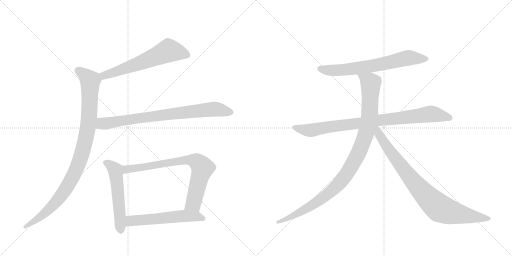
t = 0.00 s
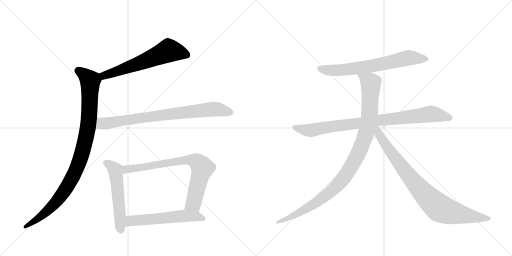
t = 1.79 s
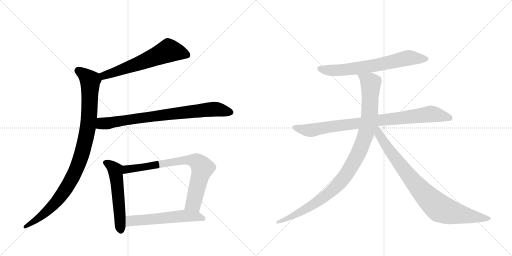
t = 3.59 s
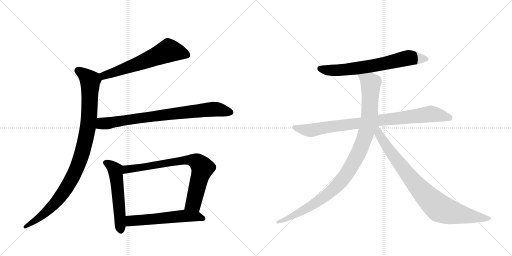
t = 5.38 s
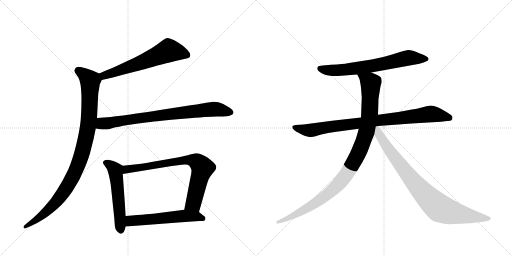
t = 7.17 s
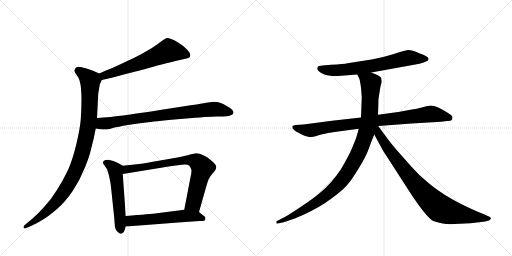
t = 8.97 s

The animated SVG that drew these frames (rendered in a browser with its animation timeline set to each time). Animation: 10 CSS @keyframes rules; one cycle of 8.96 s.

<svg version="1.1" viewBox="0 0 2048 1024" xmlns="http://www.w3.org/2000/svg">
  <g stroke="lightgray" stroke-dasharray="1,1" stroke-width="1" transform="scale(4, 4)">
    <line x1="0" y1="0" x2="256" y2="256"></line>
    <line x1="256" y1="0" x2="0" y2="256"></line>
    <line x1="128" y1="0" x2="128" y2="256"></line>
    <line x1="0" y1="128" x2="256" y2="128"></line>
    <line x1="256" y1="0" x2="512" y2="256"></line>
    <line x1="512" y1="0" x2="256" y2="256"></line>
    <line x1="384" y1="0" x2="384" y2="256"></line>
    <line x1="256" y1="128" x2="512" y2="128"></line>
  </g>
<g transform="scale(1, -1) translate(0, -850)">
   <style type="text/css">
    @keyframes keyframes0 {
      from {
       stroke: black;
       stroke-dashoffset: 621;
       stroke-width: 128;
       }
       67% {
       animation-timing-function: step-end;
       stroke: black;
       stroke-dashoffset: 0;
       stroke-width: 128;
       }
       to {
       stroke: black;
       stroke-width: 1024;
       }
       }
       #make-me-a-hanzi-animation-0 {
         animation: keyframes0 0.755371s both;
         animation-delay: 0.000000s;
         animation-timing-function: linear;
       }
    @keyframes keyframes1 {
      from {
       stroke: black;
       stroke-dashoffset: 995;
       stroke-width: 128;
       }
       76% {
       animation-timing-function: step-end;
       stroke: black;
       stroke-dashoffset: 0;
       stroke-width: 128;
       }
       to {
       stroke: black;
       stroke-width: 1024;
       }
       }
       #make-me-a-hanzi-animation-1 {
         animation: keyframes1 1.059733s both;
         animation-delay: 0.755371s;
         animation-timing-function: linear;
       }
    @keyframes keyframes2 {
      from {
       stroke: black;
       stroke-dashoffset: 802;
       stroke-width: 128;
       }
       72% {
       animation-timing-function: step-end;
       stroke: black;
       stroke-dashoffset: 0;
       stroke-width: 128;
       }
       to {
       stroke: black;
       stroke-width: 1024;
       }
       }
       #make-me-a-hanzi-animation-2 {
         animation: keyframes2 0.902669s both;
         animation-delay: 1.815104s;
         animation-timing-function: linear;
       }
    @keyframes keyframes3 {
      from {
       stroke: black;
       stroke-dashoffset: 550;
       stroke-width: 128;
       }
       64% {
       animation-timing-function: step-end;
       stroke: black;
       stroke-dashoffset: 0;
       stroke-width: 128;
       }
       to {
       stroke: black;
       stroke-width: 1024;
       }
       }
       #make-me-a-hanzi-animation-3 {
         animation: keyframes3 0.697591s both;
         animation-delay: 2.717773s;
         animation-timing-function: linear;
       }
    @keyframes keyframes4 {
      from {
       stroke: black;
       stroke-dashoffset: 769;
       stroke-width: 128;
       }
       71% {
       animation-timing-function: step-end;
       stroke: black;
       stroke-dashoffset: 0;
       stroke-width: 128;
       }
       to {
       stroke: black;
       stroke-width: 1024;
       }
       }
       #make-me-a-hanzi-animation-4 {
         animation: keyframes4 0.875814s both;
         animation-delay: 3.415365s;
         animation-timing-function: linear;
       }
    @keyframes keyframes5 {
      from {
       stroke: black;
       stroke-dashoffset: 568;
       stroke-width: 128;
       }
       65% {
       animation-timing-function: step-end;
       stroke: black;
       stroke-dashoffset: 0;
       stroke-width: 128;
       }
       to {
       stroke: black;
       stroke-width: 1024;
       }
       }
       #make-me-a-hanzi-animation-5 {
         animation: keyframes5 0.712240s both;
         animation-delay: 4.291178s;
         animation-timing-function: linear;
       }
    @keyframes keyframes6 {
      from {
       stroke: black;
       stroke-dashoffset: 688;
       stroke-width: 128;
       }
       69% {
       animation-timing-function: step-end;
       stroke: black;
       stroke-dashoffset: 0;
       stroke-width: 128;
       }
       to {
       stroke: black;
       stroke-width: 1024;
       }
       }
       #make-me-a-hanzi-animation-6 {
         animation: keyframes6 0.809896s both;
         animation-delay: 5.003418s;
         animation-timing-function: linear;
       }
    @keyframes keyframes7 {
      from {
       stroke: black;
       stroke-dashoffset: 883;
       stroke-width: 128;
       }
       74% {
       animation-timing-function: step-end;
       stroke: black;
       stroke-dashoffset: 0;
       stroke-width: 128;
       }
       to {
       stroke: black;
       stroke-width: 1024;
       }
       }
       #make-me-a-hanzi-animation-7 {
         animation: keyframes7 0.968587s both;
         animation-delay: 5.813314s;
         animation-timing-function: linear;
       }
    @keyframes keyframes8 {
      from {
       stroke: black;
       stroke-dashoffset: 1034;
       stroke-width: 128;
       }
       77% {
       animation-timing-function: step-end;
       stroke: black;
       stroke-dashoffset: 0;
       stroke-width: 128;
       }
       to {
       stroke: black;
       stroke-width: 1024;
       }
       }
       #make-me-a-hanzi-animation-8 {
         animation: keyframes8 1.091471s both;
         animation-delay: 6.781901s;
         animation-timing-function: linear;
       }
    @keyframes keyframes9 {
      from {
       stroke: black;
       stroke-dashoffset: 867;
       stroke-width: 128;
       }
       74% {
       animation-timing-function: step-end;
       stroke: black;
       stroke-dashoffset: 0;
       stroke-width: 128;
       }
       to {
       stroke: black;
       stroke-width: 1024;
       }
       }
       #make-me-a-hanzi-animation-9 {
         animation: keyframes9 0.955566s both;
         animation-delay: 7.873372s;
         animation-timing-function: linear;
       }
</style>
<path d="M 407 530 L 447 539 L 499 553 L 550 566 Q 557 568 595 578 Q 634 590 654 594 Q 675 600 711 608 L 737 614 Q 753 618 757 620 Q 761 623 761 630 Q 761 638 750 650 Q 739 661 729 669 Q 719 676 699 688 Q 679 698 670 698 Q 661 697 643 683 Q 624 668 606 657 L 564 633 Q 541 620 507 605 Q 474 589 449 578 Q 423 568 397 556 C 370 544 378 523 407 530 Z" fill="lightgray"></path> 
<path d="M 397 556 L 372 567 Q 357 573 346 576 Q 334 580 323 582 Q 318 583 315 583 Q 309 583 306 581 Q 301 578 299 572 Q 298 570 298 568 Q 298 563 301 558 L 313 541 Q 319 531 322 512 Q 325 494 326 458 Q 326 415 323 372 Q 319 330 305 272 Q 291 214 273 172 Q 253 130 229 92 Q 205 53 179 25 Q 155 -2 136 -19 L 106 -44 L 96 -53 Q 94 -55 94 -57 Q 94 -59 95 -61 Q 96 -64 99 -64 Q 101 -64 105 -62 L 126 -53 Q 145 -45 169 -30 Q 193 -16 227 13 Q 261 42 290 85 Q 319 128 337 174 Q 357 220 365 257 Q 375 293 383 336 L 388 378 L 393 475 Q 393 478 396 492 Q 398 506 399 512 Q 401 517 407 530 C 414 548 414 548 397 556 Z" fill="lightgray"></path> 
<path d="M 383 336 L 401 333 Q 410 332 418 332 L 425 332 Q 431 332 451 338 Q 471 343 512 350 Q 553 356 592 361 Q 631 366 733 375 Q 835 384 866 384 Q 898 384 906 385 Q 914 386 923 389 Q 931 392 933 397 Q 934 399 934 400 Q 934 404 931 408 Q 927 414 917 420 L 893 434 Q 875 443 854 443 L 850 443 Q 843 442 825 439 Q 807 435 769 430 L 640 410 Q 517 391 483 387 Q 448 382 388 378 C 358 376 353 341 383 336 Z" fill="lightgray"></path> 
<path d="M 491 187 L 472 198 Q 464 203 453 206 Q 441 210 431 211 Q 421 211 416 207 Q 412 205 412 200 L 412 198 Q 413 194 420 185 Q 427 177 431 165 Q 435 153 439 133 Q 443 114 444 102 L 457 -22 L 459 -48 Q 459 -58 463 -68 Q 467 -76 475 -81 Q 479 -85 484 -85 Q 486 -85 488 -84 Q 495 -83 499 -69 L 503 -56 L 503 -14 L 491 154 C 489 184 493 186 491 187 Z" fill="lightgray"></path> 
<path d="M 796 2 L 825 104 Q 831 125 835 134 Q 840 144 851 157 Q 862 170 863 173 Q 865 178 865 184 Q 865 190 852 202 Q 839 214 830 220 Q 820 226 806 232 Q 795 237 785 237 L 782 237 Q 776 236 760 232 Q 745 227 715 221 L 635 207 Q 585 198 557 194 L 491 187 C 461 184 461 149 491 154 L 687 186 L 727 191 Q 734 192 740 192 Q 753 192 757 187 Q 763 181 765 172 Q 766 170 766 167 Q 766 157 761 136 L 737 11 C 731 -18 788 -27 796 2 Z" fill="lightgray"></path> 
<path d="M 503 -56 L 609 -48 L 713 -40 L 797 -34 Q 815 -34 818 -32 Q 821 -30 822 -24 L 822 -23 Q 822 -17 813 -12 L 796 2 C 779 16 767 15 737 11 L 628 -3 Q 605 -6 503 -14 C 473 -16 473 -58 503 -56 Z" fill="lightgray"></path> 
<path d="M 1485 560 L 1678 595 Q 1696 600 1706 605 Q 1716 609 1714 615 Q 1714 625 1677 637 Q 1646 651 1632 650 Q 1619 648 1572 633 Q 1525 618 1486 612 L 1390 597 Q 1377 594 1324 591 L 1291 588 Q 1274 586 1271 583 Q 1269 580 1269 573 Q 1271 567 1285 558 Q 1299 549 1328 546 L 1352 546 L 1429 552 L 1485 560 Z" fill="lightgray"></path> 
<path d="M 1810 380 Q 1810 386 1804 390 L 1789 400 Q 1746 428 1723 428 Q 1715 428 1691 421 Q 1668 414 1642 411 L 1593 402 L 1512 391 L 1444 380 L 1328 367 L 1214 352 L 1183 350 Q 1173 348 1170 346 Q 1166 335 1186 323 L 1211 310 Q 1219 305 1233 303 Q 1248 300 1262 305 Q 1276 310 1285 312 L 1313 318 Q 1319 320 1353 324 L 1435 335 L 1513 346 L 1646 356 L 1764 363 L 1788 366 Q 1810 364 1810 380 Z" fill="lightgray"></path> 
<path d="M 1512 391 L 1514 455 L 1522 505 L 1527 522 Q 1527 528 1525 537 Q 1524 546 1485 560 C 1457 571 1416 579 1429 552 L 1436 538 Q 1440 532 1442 513 Q 1445 493 1445 487 L 1447 460 L 1444 380 L 1435 335 L 1431 320 Q 1425 295 1413 270 Q 1404 244 1377 196 Q 1351 147 1302 98 Q 1262 61 1208 26 Q 1155 -10 1139 -18 L 1108 -34 Q 1104 -35 1106 -41 Q 1105 -46 1111 -44 L 1130 -40 Q 1136 -39 1158 -31 L 1172 -26 Q 1179 -24 1188 -20 L 1212 -10 Q 1281 22 1323 54 Q 1366 85 1385 106 Q 1405 127 1435 177 Q 1466 227 1476 258 Q 1487 289 1497 312 L 1512 391 Z" fill="lightgray"></path> 
<path d="M 1497 312 L 1533 246 L 1648 68 Q 1709 -22 1733 -34 Q 1771 -49 1817 -46 L 1882 -43 L 1941 -36 L 1955 -32 Q 1959 -31 1963 -25 Q 1966 -19 1951 -14 L 1938 -8 Q 1790 51 1707 124 Q 1677 148 1647 182 L 1584 253 Q 1553 290 1541 308 Q 1533 318 1513 346 C 1495 370 1475 353 1497 312 Z" fill="lightgray"></path> 
      <clipPath id="make-me-a-hanzi-clip-0">
      <path d="M 407 530 L 447 539 L 499 553 L 550 566 Q 557 568 595 578 Q 634 590 654 594 Q 675 600 711 608 L 737 614 Q 753 618 757 620 Q 761 623 761 630 Q 761 638 750 650 Q 739 661 729 669 Q 719 676 699 688 Q 679 698 670 698 Q 661 697 643 683 Q 624 668 606 657 L 564 633 Q 541 620 507 605 Q 474 589 449 578 Q 423 568 397 556 C 370 544 378 523 407 530 Z" fill="lightgray"></path>
      </clipPath>
      <path clip-path="url(#make-me-a-hanzi-clip-0)" d="M 750 629 L 674 648 L 462 562 L 417 548 L 407 552 " fill="none" id="make-me-a-hanzi-animation-0" stroke-dasharray="493 986" stroke-linecap="round"></path>

      <clipPath id="make-me-a-hanzi-clip-1">
      <path d="M 397 556 L 372 567 Q 357 573 346 576 Q 334 580 323 582 Q 318 583 315 583 Q 309 583 306 581 Q 301 578 299 572 Q 298 570 298 568 Q 298 563 301 558 L 313 541 Q 319 531 322 512 Q 325 494 326 458 Q 326 415 323 372 Q 319 330 305 272 Q 291 214 273 172 Q 253 130 229 92 Q 205 53 179 25 Q 155 -2 136 -19 L 106 -44 L 96 -53 Q 94 -55 94 -57 Q 94 -59 95 -61 Q 96 -64 99 -64 Q 101 -64 105 -62 L 126 -53 Q 145 -45 169 -30 Q 193 -16 227 13 Q 261 42 290 85 Q 319 128 337 174 Q 357 220 365 257 Q 375 293 383 336 L 388 378 L 393 475 Q 393 478 396 492 Q 398 506 399 512 Q 401 517 407 530 C 414 548 414 548 397 556 Z" fill="lightgray"></path>
      </clipPath>
      <path clip-path="url(#make-me-a-hanzi-clip-1)" d="M 312 567 L 361 527 L 356 375 L 343 295 L 323 221 L 285 130 L 236 56 L 156 -22 L 100 -58 " fill="none" id="make-me-a-hanzi-animation-1" stroke-dasharray="867 1734" stroke-linecap="round"></path>

      <clipPath id="make-me-a-hanzi-clip-2">
      <path d="M 383 336 L 401 333 Q 410 332 418 332 L 425 332 Q 431 332 451 338 Q 471 343 512 350 Q 553 356 592 361 Q 631 366 733 375 Q 835 384 866 384 Q 898 384 906 385 Q 914 386 923 389 Q 931 392 933 397 Q 934 399 934 400 Q 934 404 931 408 Q 927 414 917 420 L 893 434 Q 875 443 854 443 L 850 443 Q 843 442 825 439 Q 807 435 769 430 L 640 410 Q 517 391 483 387 Q 448 382 388 378 C 358 376 353 341 383 336 Z" fill="lightgray"></path>
      </clipPath>
      <path clip-path="url(#make-me-a-hanzi-clip-2)" d="M 389 342 L 406 355 L 825 411 L 859 414 L 925 401 " fill="none" id="make-me-a-hanzi-animation-2" stroke-dasharray="674 1348" stroke-linecap="round"></path>

      <clipPath id="make-me-a-hanzi-clip-3">
      <path d="M 491 187 L 472 198 Q 464 203 453 206 Q 441 210 431 211 Q 421 211 416 207 Q 412 205 412 200 L 412 198 Q 413 194 420 185 Q 427 177 431 165 Q 435 153 439 133 Q 443 114 444 102 L 457 -22 L 459 -48 Q 459 -58 463 -68 Q 467 -76 475 -81 Q 479 -85 484 -85 Q 486 -85 488 -84 Q 495 -83 499 -69 L 503 -56 L 503 -14 L 491 154 C 489 184 493 186 491 187 Z" fill="lightgray"></path>
      </clipPath>
      <path clip-path="url(#make-me-a-hanzi-clip-3)" d="M 422 199 L 442 189 L 461 169 L 483 -74 " fill="none" id="make-me-a-hanzi-animation-3" stroke-dasharray="422 844" stroke-linecap="round"></path>

      <clipPath id="make-me-a-hanzi-clip-4">
      <path d="M 796 2 L 825 104 Q 831 125 835 134 Q 840 144 851 157 Q 862 170 863 173 Q 865 178 865 184 Q 865 190 852 202 Q 839 214 830 220 Q 820 226 806 232 Q 795 237 785 237 L 782 237 Q 776 236 760 232 Q 745 227 715 221 L 635 207 Q 585 198 557 194 L 491 187 C 461 184 461 149 491 154 L 687 186 L 727 191 Q 734 192 740 192 Q 753 192 757 187 Q 763 181 765 172 Q 766 170 766 167 Q 766 157 761 136 L 737 11 C 731 -18 788 -27 796 2 Z" fill="lightgray"></path>
      </clipPath>
      <path clip-path="url(#make-me-a-hanzi-clip-4)" d="M 498 160 L 507 173 L 657 197 L 747 210 L 784 205 L 810 178 L 774 37 L 746 17 " fill="none" id="make-me-a-hanzi-animation-4" stroke-dasharray="641 1282" stroke-linecap="round"></path>

      <clipPath id="make-me-a-hanzi-clip-5">
      <path d="M 503 -56 L 609 -48 L 713 -40 L 797 -34 Q 815 -34 818 -32 Q 821 -30 822 -24 L 822 -23 Q 822 -17 813 -12 L 796 2 C 779 16 767 15 737 11 L 628 -3 Q 605 -6 503 -14 C 473 -16 473 -58 503 -56 Z" fill="lightgray"></path>
      </clipPath>
      <path clip-path="url(#make-me-a-hanzi-clip-5)" d="M 510 -49 L 522 -35 L 539 -32 L 741 -13 L 786 -15 L 813 -24 " fill="none" id="make-me-a-hanzi-animation-5" stroke-dasharray="440 880" stroke-linecap="round"></path>

      <clipPath id="make-me-a-hanzi-clip-6">
      <path d="M 1485 560 L 1678 595 Q 1696 600 1706 605 Q 1716 609 1714 615 Q 1714 625 1677 637 Q 1646 651 1632 650 Q 1619 648 1572 633 Q 1525 618 1486 612 L 1390 597 Q 1377 594 1324 591 L 1291 588 Q 1274 586 1271 583 Q 1269 580 1269 573 Q 1271 567 1285 558 Q 1299 549 1328 546 L 1352 546 L 1429 552 L 1485 560 Z" fill="lightgray"></path>
      </clipPath>
      <path clip-path="url(#make-me-a-hanzi-clip-6)" d="M 1278 576 L 1308 569 L 1358 569 L 1518 591 L 1625 617 L 1705 614 " fill="none" id="make-me-a-hanzi-animation-6" stroke-dasharray="560 1120" stroke-linecap="round"></path>

      <clipPath id="make-me-a-hanzi-clip-7">
      <path d="M 1810 380 Q 1810 386 1804 390 L 1789 400 Q 1746 428 1723 428 Q 1715 428 1691 421 Q 1668 414 1642 411 L 1593 402 L 1512 391 L 1444 380 L 1328 367 L 1214 352 L 1183 350 Q 1173 348 1170 346 Q 1166 335 1186 323 L 1211 310 Q 1219 305 1233 303 Q 1248 300 1262 305 Q 1276 310 1285 312 L 1313 318 Q 1319 320 1353 324 L 1435 335 L 1513 346 L 1646 356 L 1764 363 L 1788 366 Q 1810 364 1810 380 Z" fill="lightgray"></path>
      </clipPath>
      <path clip-path="url(#make-me-a-hanzi-clip-7)" d="M 1178 342 L 1214 331 L 1249 329 L 1310 342 L 1718 394 L 1797 379 " fill="none" id="make-me-a-hanzi-animation-7" stroke-dasharray="755 1510" stroke-linecap="round"></path>

      <clipPath id="make-me-a-hanzi-clip-8">
      <path d="M 1512 391 L 1514 455 L 1522 505 L 1527 522 Q 1527 528 1525 537 Q 1524 546 1485 560 C 1457 571 1416 579 1429 552 L 1436 538 Q 1440 532 1442 513 Q 1445 493 1445 487 L 1447 460 L 1444 380 L 1435 335 L 1431 320 Q 1425 295 1413 270 Q 1404 244 1377 196 Q 1351 147 1302 98 Q 1262 61 1208 26 Q 1155 -10 1139 -18 L 1108 -34 Q 1104 -35 1106 -41 Q 1105 -46 1111 -44 L 1130 -40 Q 1136 -39 1158 -31 L 1172 -26 Q 1179 -24 1188 -20 L 1212 -10 Q 1281 22 1323 54 Q 1366 85 1385 106 Q 1405 127 1435 177 Q 1466 227 1476 258 Q 1487 289 1497 312 L 1512 391 Z" fill="lightgray"></path>
      </clipPath>
      <path clip-path="url(#make-me-a-hanzi-clip-8)" d="M 1437 547 L 1483 518 L 1478 391 L 1460 305 L 1415 200 L 1355 115 L 1286 54 L 1189 -5 L 1111 -39 " fill="none" id="make-me-a-hanzi-animation-8" stroke-dasharray="906 1812" stroke-linecap="round"></path>

      <clipPath id="make-me-a-hanzi-clip-9">
      <path d="M 1497 312 L 1533 246 L 1648 68 Q 1709 -22 1733 -34 Q 1771 -49 1817 -46 L 1882 -43 L 1941 -36 L 1955 -32 Q 1959 -31 1963 -25 Q 1966 -19 1951 -14 L 1938 -8 Q 1790 51 1707 124 Q 1677 148 1647 182 L 1584 253 Q 1553 290 1541 308 Q 1533 318 1513 346 C 1495 370 1475 353 1497 312 Z" fill="lightgray"></path>
      </clipPath>
      <path clip-path="url(#make-me-a-hanzi-clip-9)" d="M 1509 338 L 1516 313 L 1555 251 L 1638 143 L 1689 82 L 1759 17 L 1835 -6 L 1955 -24 " fill="none" id="make-me-a-hanzi-animation-9" stroke-dasharray="739 1478" stroke-linecap="round"></path>

</g>
</svg>
